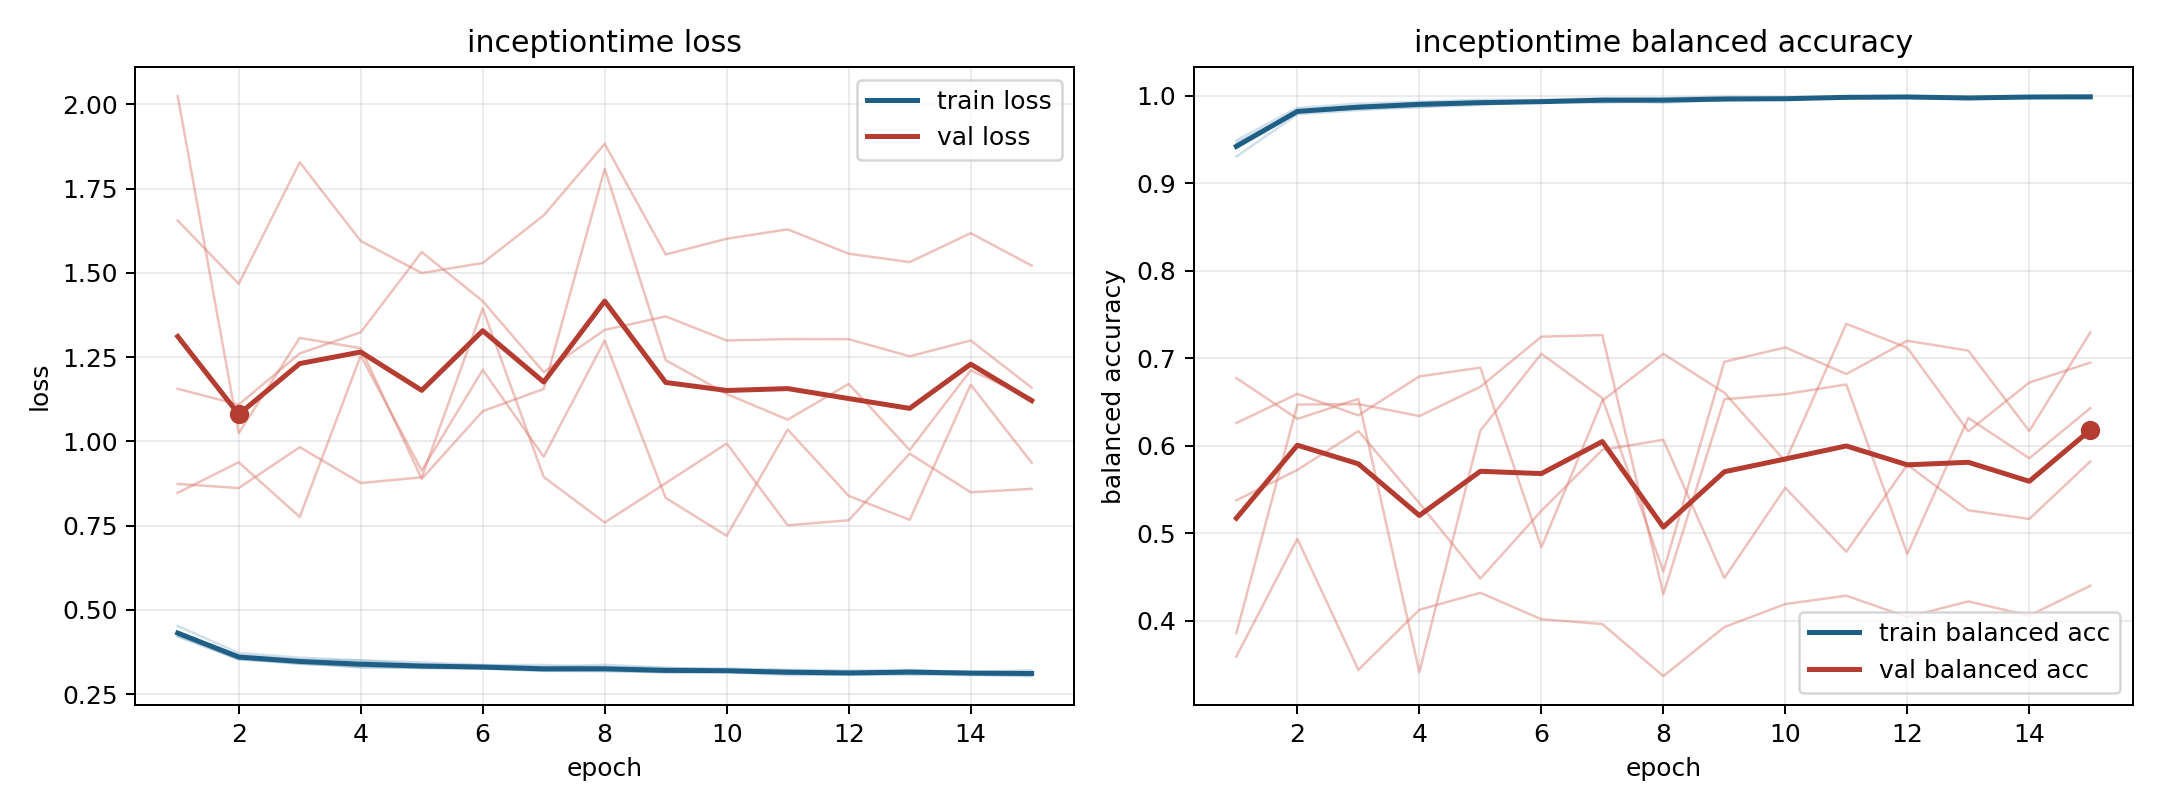

The data file committed next to this chart (first rows):
model, fold, epoch, train_loss, train_balanced_accuracy, val_loss, val_balanced_accuracy
inceptiontime, 1, 1, 0.4225, 0.9462, 2.024, 0.3855
inceptiontime, 1, 2, 0.3565, 0.982, 1.024, 0.6469
inceptiontime, 1, 3, 0.3397, 0.9889, 1.307, 0.6476
inceptiontime, 1, 4, 0.3303, 0.9916, 1.276, 0.6338
inceptiontime, 1, 5, 0.3297, 0.9926, 0.8887, 0.6673
inceptiontime, 1, 6, 0.3256, 0.993, 1.089, 0.7246
inceptiontime, 1, 7, 0.3191, 0.9959, 1.155, 0.7265
inceptiontime, 1, 8, 0.3185, 0.9959, 1.809, 0.4301
inceptiontime, 1, 9, 0.3169, 0.9961, 1.241, 0.653
inceptiontime, 1, 10, 0.3166, 0.9957, 1.141, 0.6589
inceptiontime, 1, 11, 0.3105, 0.9981, 1.064, 0.67
inceptiontime, 1, 12, 0.307, 0.999, 1.17, 0.4762
inceptiontime, 1, 13, 0.3092, 0.9982, 0.9741, 0.6316
inceptiontime, 1, 14, 0.3107, 0.9975, 1.211, 0.5855
inceptiontime, 1, 15, 0.3053, 0.9994, 1.127, 0.6428
inceptiontime, 2, 1, 0.4203, 0.9492, 1.655, 0.3589
inceptiontime, 2, 2, 0.3531, 0.9862, 1.467, 0.4934
inceptiontime, 2, 3, 0.34, 0.9911, 1.828, 0.3435
inceptiontime, 2, 4, 0.3342, 0.9932, 1.595, 0.4123
inceptiontime, 2, 5, 0.3273, 0.9954, 1.499, 0.4317
inceptiontime, 2, 6, 0.3275, 0.9954, 1.529, 0.4015
inceptiontime, 2, 7, 0.3201, 0.9973, 1.67, 0.396
inceptiontime, 2, 8, 0.3218, 0.9973, 1.883, 0.3364
inceptiontime, 2, 9, 0.3142, 0.9991, 1.554, 0.3925
inceptiontime, 2, 10, 0.3168, 0.9985, 1.601, 0.4188
inceptiontime, 2, 11, 0.3138, 0.999, 1.629, 0.4284
inceptiontime, 2, 12, 0.3115, 0.9996, 1.557, 0.404
inceptiontime, 2, 13, 0.3197, 0.9968, 1.532, 0.4219
inceptiontime, 2, 14, 0.3124, 0.9993, 1.618, 0.4055
inceptiontime, 2, 15, 0.3119, 0.9994, 1.521, 0.4398
inceptiontime, 3, 1, 0.4519, 0.9305, 0.8735, 0.6259
inceptiontime, 3, 2, 0.372, 0.9789, 0.8614, 0.6592
inceptiontime, 3, 3, 0.3581, 0.9837, 0.9825, 0.6347
inceptiontime, 3, 4, 0.3497, 0.9874, 0.8762, 0.6792
inceptiontime, 3, 5, 0.3441, 0.9895, 0.8933, 0.6892
inceptiontime, 3, 6, 0.3359, 0.9937, 1.395, 0.4837
inceptiontime, 3, 7, 0.3364, 0.9921, 0.8942, 0.6514
inceptiontime, 3, 8, 0.33, 0.9944, 0.7591, 0.705
inceptiontime, 3, 9, 0.3271, 0.9949, 0.8758, 0.6605
inceptiontime, 3, 10, 0.3258, 0.9958, 0.9936, 0.582
inceptiontime, 3, 11, 0.3211, 0.9983, 0.7509, 0.7393
inceptiontime, 3, 12, 0.3166, 0.9992, 0.7658, 0.7118
inceptiontime, 3, 13, 0.3168, 0.9981, 0.9636, 0.6164
inceptiontime, 3, 14, 0.3163, 0.9985, 0.8487, 0.6721
inceptiontime, 3, 15, 0.3204, 0.997, 0.859, 0.695
inceptiontime, 4, 1, 0.4316, 0.9447, 1.156, 0.5374
inceptiontime, 4, 2, 0.3652, 0.9826, 1.109, 0.5722
inceptiontime, 4, 3, 0.3519, 0.9857, 1.261, 0.6167
inceptiontime, 4, 4, 0.3499, 0.9871, 1.324, 0.5343
inceptiontime, 4, 5, 0.3376, 0.9915, 1.562, 0.4479
inceptiontime, 4, 6, 0.3356, 0.9923, 1.416, 0.5254
inceptiontime, 4, 7, 0.3302, 0.9941, 1.205, 0.5951
inceptiontime, 4, 8, 0.3369, 0.9921, 1.331, 0.6066
inceptiontime, 4, 9, 0.328, 0.9952, 1.371, 0.4486
inceptiontime, 4, 10, 0.3219, 0.9974, 1.299, 0.5518
inceptiontime, 4, 11, 0.3218, 0.9973, 1.303, 0.4786
inceptiontime, 4, 12, 0.3195, 0.9978, 1.303, 0.5782
inceptiontime, 4, 13, 0.3217, 0.9968, 1.252, 0.526
inceptiontime, 4, 14, 0.3149, 0.9992, 1.299, 0.5162
inceptiontime, 4, 15, 0.3141, 0.9991, 1.159, 0.5819
... 15 more rows
